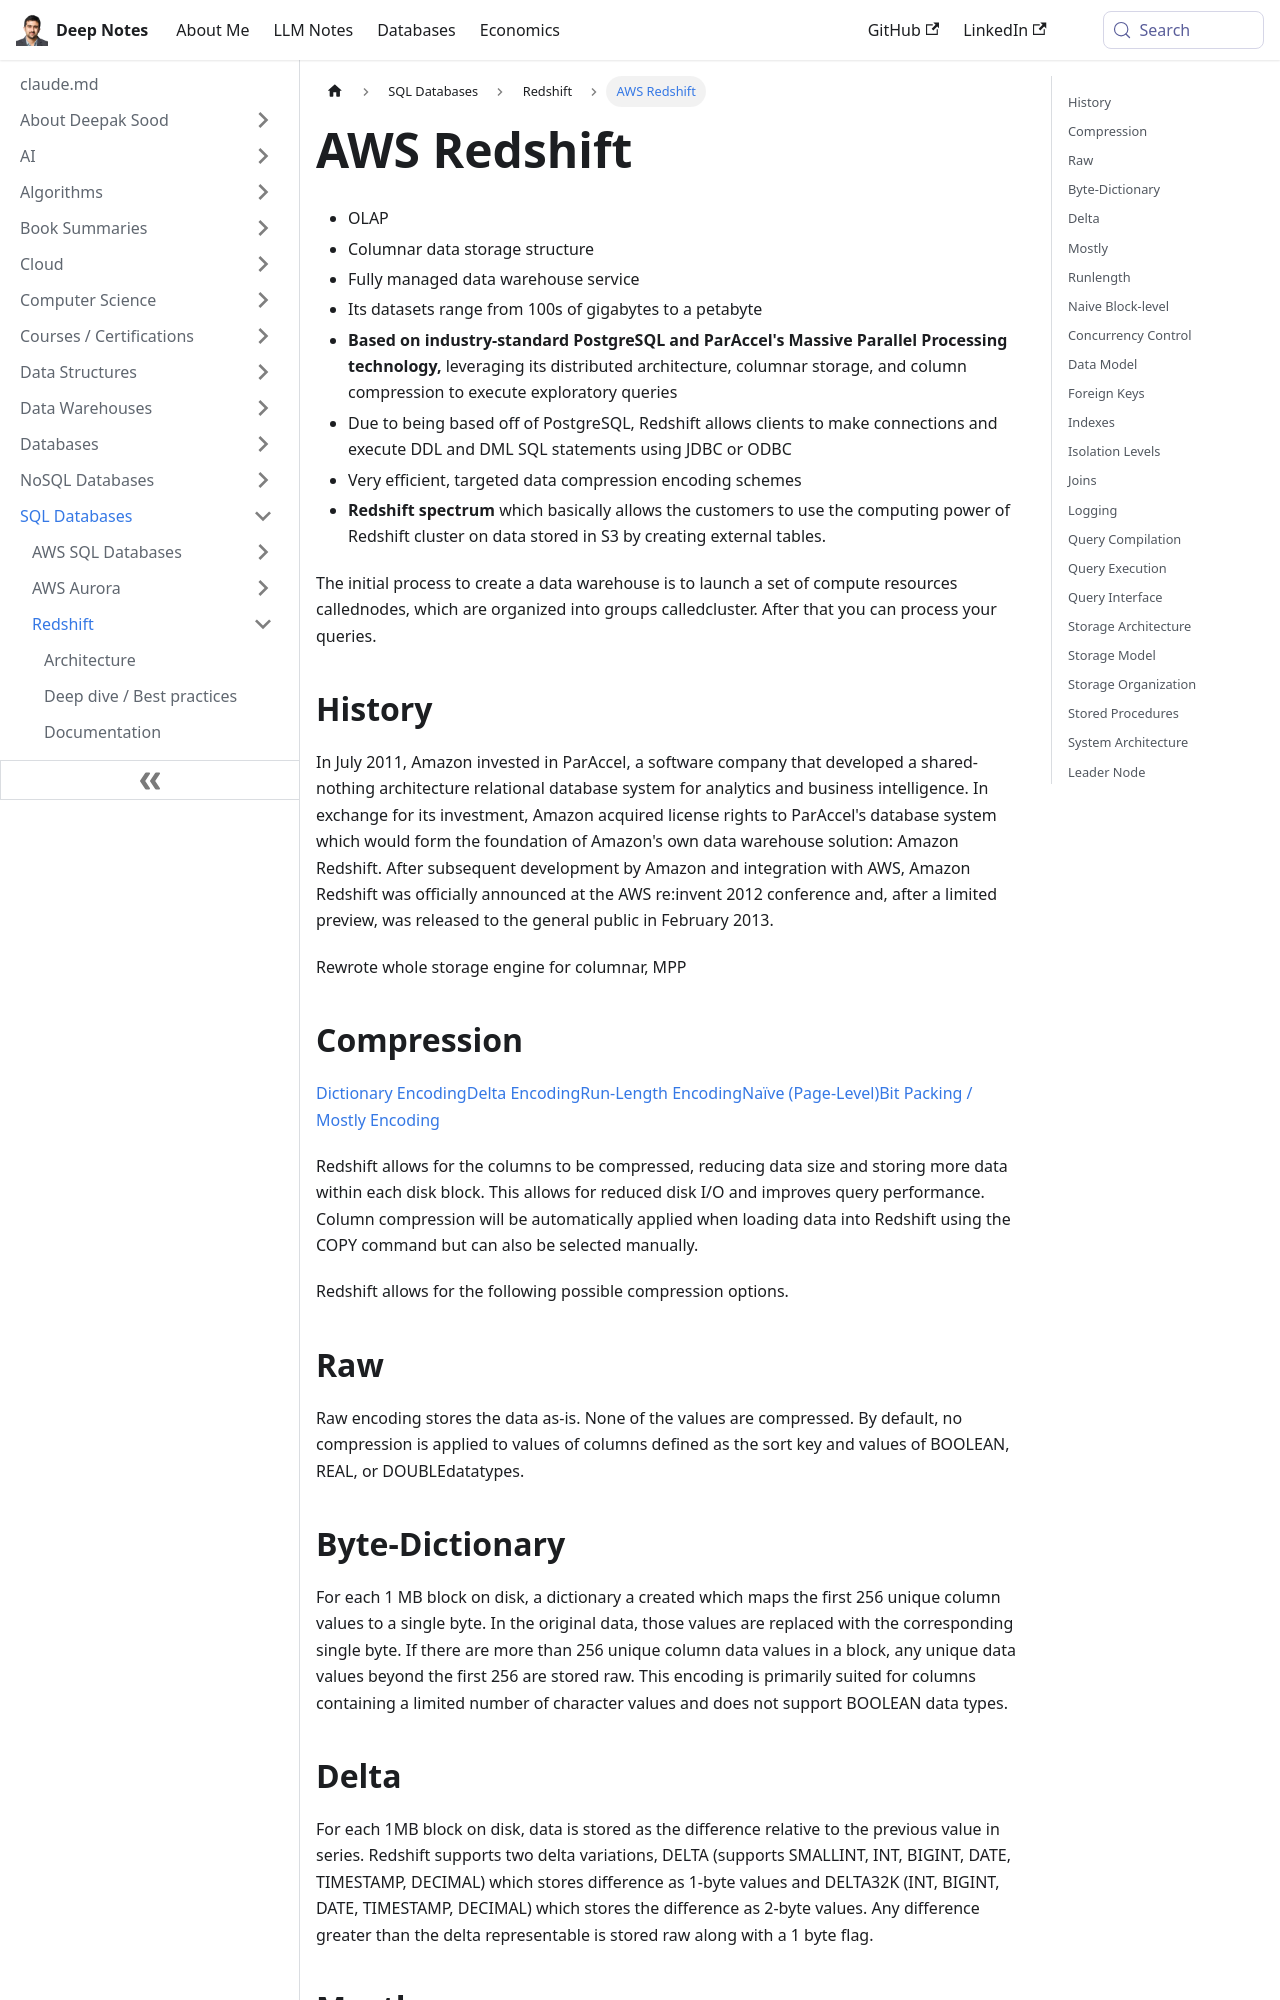

repository: deepaksood619/deepaksood619.github.io · page: databases-sql/aws-redshift/intro/index.html · generator: docusaurus

---
slug: /databases-sql/aws-redshift/intro
title: AWS Redshift
description: Discover AWS Redshift, a fully managed data warehouse service that utilizes columnar storage and PostgreSQL technology for efficient data processing and analytics.
created: 2023-03-05
updated: 2026-04-25
---
- OLAP
- Columnar data storage structure
- Fully managed data warehouse service
- Its datasets range from 100s of gigabytes to a petabyte
- **Based on industry-standard PostgreSQL and ParAccel's Massive Parallel Processing technology,** leveraging its distributed architecture, columnar storage, and column compression to execute exploratory queries
- Due to being based off of PostgreSQL, Redshift allows clients to make connections and execute DDL and DML SQL statements using JDBC or ODBC
- Very efficient, targeted data compression encoding schemes
- **Redshift spectrum** which basically allows the customers to use the computing power of Redshift cluster on data stored in S3 by creating external tables.

The initial process to create a data warehouse is to launch a set of compute resources callednodes, which are organized into groups calledcluster. After that you can process your queries.

## History

In July 2011, Amazon invested in ParAccel, a software company that developed a shared-nothing architecture relational database system for analytics and business intelligence. In exchange for its investment, Amazon acquired license rights to ParAccel's database system which would form the foundation of Amazon's own data warehouse solution: Amazon Redshift. After subsequent development by Amazon and integration with AWS, Amazon Redshift was officially announced at the AWS re:invent 2012 conference and, after a limited preview, was released to the general public in February 2013.

Rewrote whole storage engine for columnar, MPP

## Compression

[Dictionary Encoding](https://dbdb.io/browse?compression=dictionary-encoding)[Delta Encoding](https://dbdb.io/browse?compression=delta-encoding)[Run-Length Encoding](https://dbdb.io/browse?compression=run-length-encoding)[Naïve (Page-Level)](https://dbdb.io/browse?compression=naive-page-level)[Bit Packing / Mostly Encoding](https://dbdb.io/browse?compression=bit-packing-mostly-encoding)

Redshift allows for the columns to be compressed, reducing data size and storing more data within each disk block. This allows for reduced disk I/O and improves query performance. Column compression will be automatically applied when loading data into Redshift using the COPY command but can also be selected manually.

Redshift allows for the following possible compression options.

## Raw

Raw encoding stores the data as-is. None of the values are compressed. By default, no compression is applied to values of columns defined as the sort key and values of BOOLEAN, REAL, or DOUBLEdatatypes.
